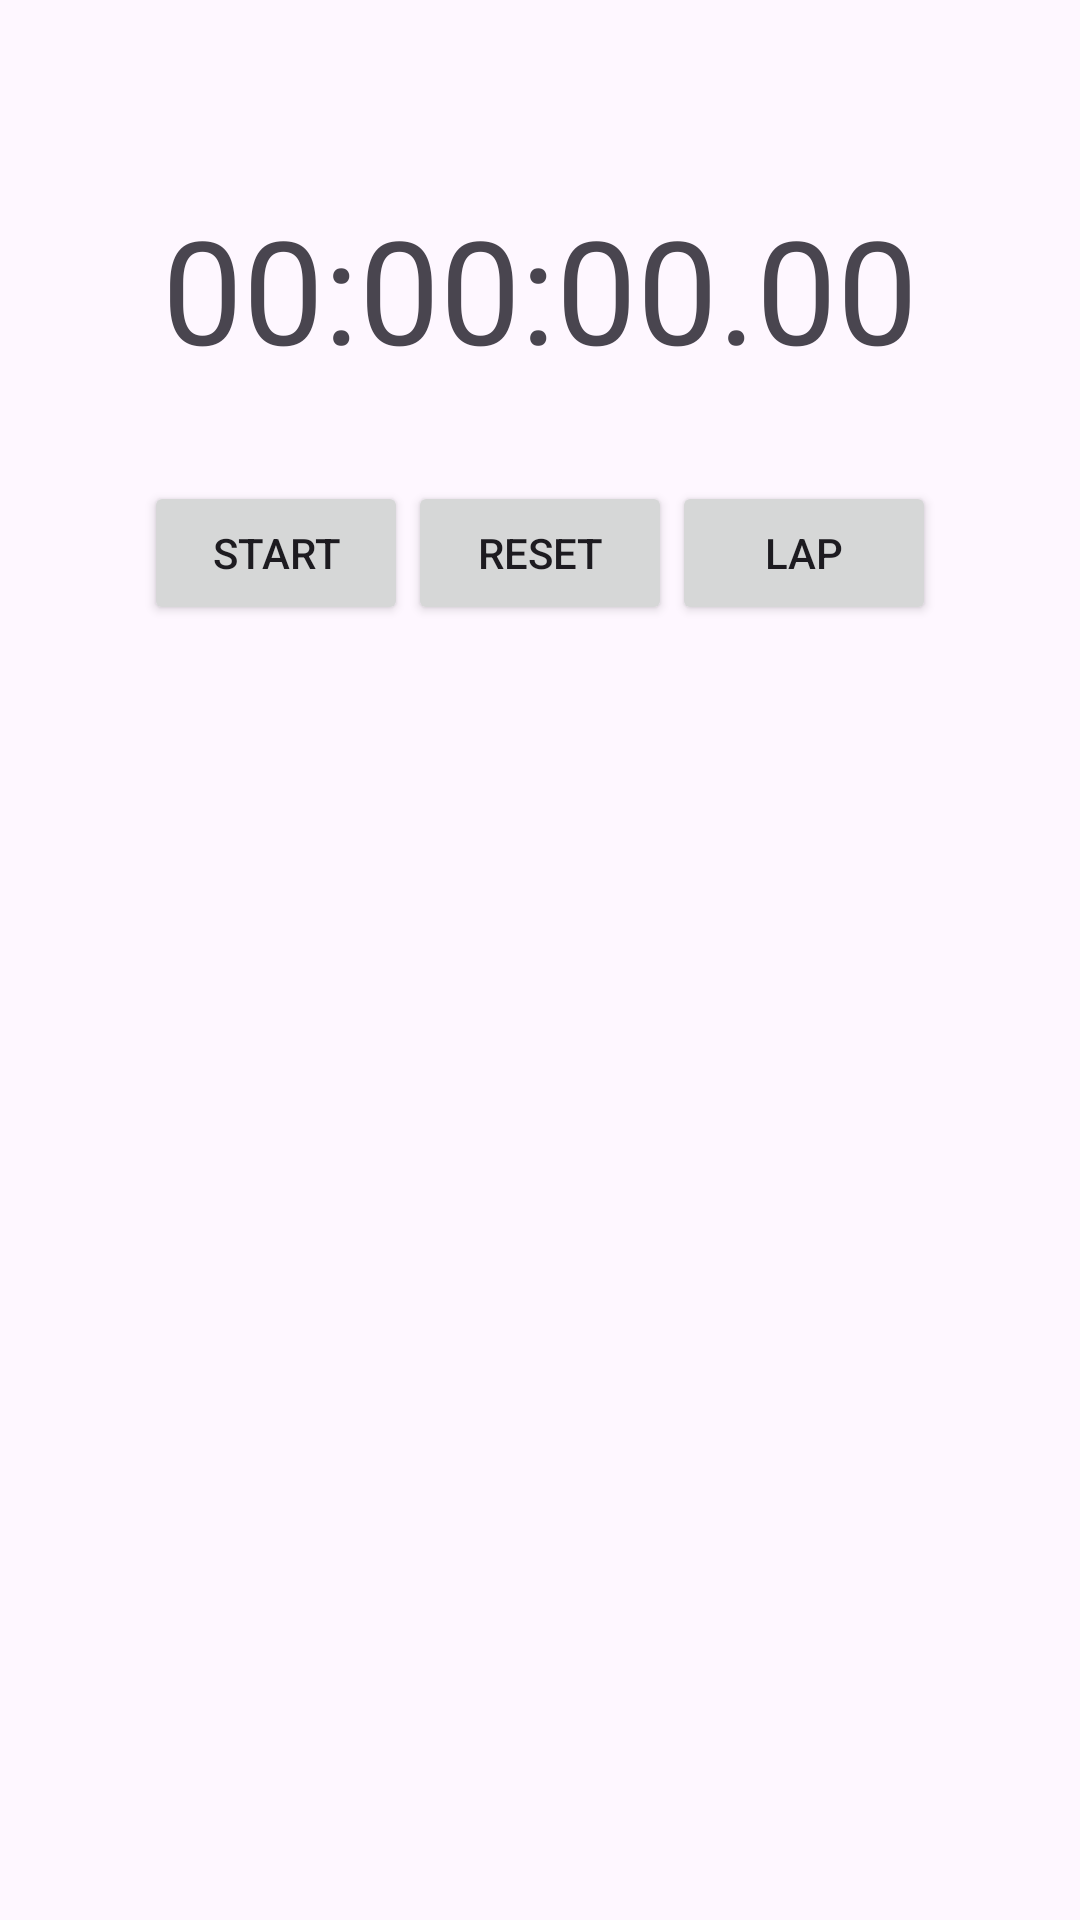

Here is an Android app screen rendered from its layout file. Give the layout XML and the strings, colors and styles it references.
<!-- AndroidManifest.xml: application theme Theme.BitClock -->
<!-- res/layout/fragment_stopwatch.xml -->
<?xml version="1.0" encoding="utf-8"?>
<androidx.constraintlayout.widget.ConstraintLayout xmlns:android="http://schemas.android.com/apk/res/android"
    xmlns:app="http://schemas.android.com/apk/res-auto"
    xmlns:tools="http://schemas.android.com/tools"
    android:layout_width="match_parent"
    android:layout_height="match_parent"
    tools:context=".ui.stopwatch.StopwatchFragment">

    <TextView
        android:id="@+id/stopwatch_display"
        android:layout_width="wrap_content"
        android:layout_height="wrap_content"
        android:layout_marginTop="64dp"
        android:text="00:00:00.00"
        android:textSize="48sp"
        app:layout_constraintEnd_toEndOf="parent"
        app:layout_constraintStart_toStartOf="parent"
        app:layout_constraintTop_toTopOf="parent" />

    <LinearLayout
        android:id="@+id/stopwatch_controls"
        android:layout_width="wrap_content"
        android:layout_height="wrap_content"
        android:layout_marginTop="32dp"
        android:orientation="horizontal"
        app:layout_constraintEnd_toEndOf="parent"
        app:layout_constraintStart_toStartOf="parent"
        app:layout_constraintTop_toBottomOf="@+id/stopwatch_display">

        <Button
            android:id="@+id/start_button"
            android:layout_width="wrap_content"
            android:layout_height="wrap_content"
            android:text="Start" />

        <Button
            android:id="@+id/pause_button"
            android:layout_width="wrap_content"
            android:layout_height="wrap_content"
            android:text="Pause"
            android:visibility="gone" />

        <Button
            android:id="@+id/reset_button"
            android:layout_width="wrap_content"
            android:layout_height="wrap_content"
            android:text="Reset" />

        <Button
            android:id="@+id/lap_button"
            android:layout_width="wrap_content"
            android:layout_height="wrap_content"
            android:text="Lap" />

    </LinearLayout>

    <androidx.recyclerview.widget.RecyclerView
        android:id="@+id/laps_recyclerview"
        android:layout_width="0dp"
        android:layout_height="0dp"
        android:layout_marginTop="32dp"
        app:layout_constraintBottom_toBottomOf="parent"
        app:layout_constraintEnd_toEndOf="parent"
        app:layout_constraintStart_toStartOf="parent"
        app:layout_constraintTop_toBottomOf="@+id/stopwatch_controls" />

</androidx.constraintlayout.widget.ConstraintLayout>
<!-- resources referenced by this layout -->
<resources>
  <style name="Theme.BitClock" parent="Theme.Material3.DayNight.NoActionBar">
      </style>
</resources>
